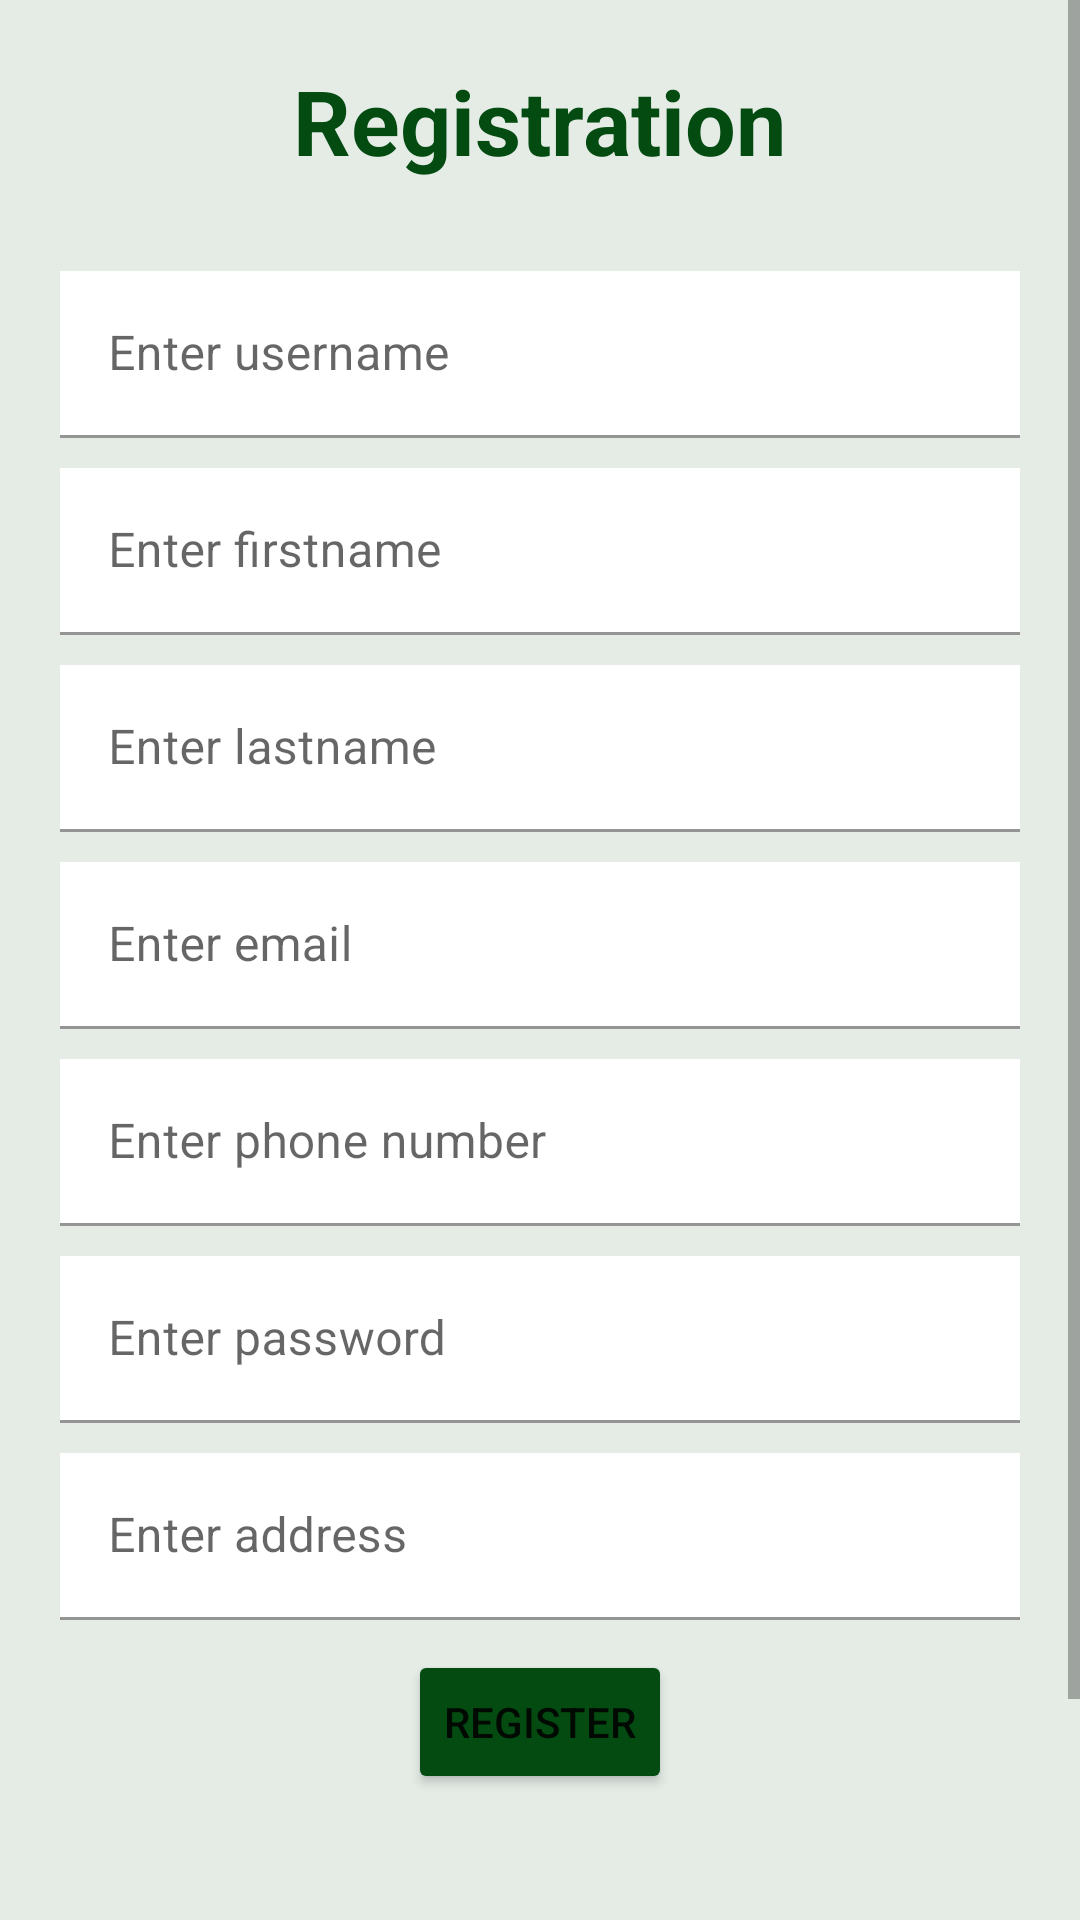

Produce the Android XML layout that renders to this screen, including the resource entries it uses.
<!-- AndroidManifest.xml: application theme Theme.IlhamCollection -->
<!-- res/layout/activity_register.xml -->
<?xml version="1.0" encoding="utf-8"?>
<ScrollView xmlns:android="http://schemas.android.com/apk/res/android"
    xmlns:app="http://schemas.android.com/apk/res-auto"
    xmlns:tools="http://schemas.android.com/tools"
    android:layout_width="match_parent"
    android:layout_height="match_parent"
    android:background="#1A044B11"
    android:gravity="center"
    android:orientation="vertical"
    tools:context=".Register">

    <LinearLayout
        android:layout_width="match_parent"
        android:layout_height="wrap_content"
        android:gravity="center"
        android:orientation="vertical">

        <TextView
            android:layout_width="wrap_content"
            android:layout_height="wrap_content"
            android:layout_marginBottom="10dp"
            android:padding="20dp"
            android:text="@string/registration"
            android:textColor="@color/purple_700"
            android:textSize="30sp"
            android:textStyle="bold" />

        <com.google.android.material.textfield.TextInputLayout
            android:layout_width="match_parent"
            android:layout_height="wrap_content"
            android:layout_marginStart="20dp"
            android:layout_marginEnd="20dp"
            android:layout_marginBottom="10dp">

            <com.google.android.material.textfield.TextInputEditText
                android:id="@+id/username"
                android:layout_width="match_parent"
                android:layout_height="wrap_content"
                android:background="@color/white"
                android:hint="@string/enter_username" />
        </com.google.android.material.textfield.TextInputLayout>

        <com.google.android.material.textfield.TextInputLayout
            android:layout_width="match_parent"
            android:layout_height="wrap_content"
            android:layout_marginStart="20dp"
            android:layout_marginEnd="20dp"
            android:layout_marginBottom="10dp">

            <com.google.android.material.textfield.TextInputEditText
                android:id="@+id/fisrtname"
                android:layout_width="match_parent"
                android:layout_height="wrap_content"
                android:background="@color/white"
                android:hint="@string/enter_firstname" />
        </com.google.android.material.textfield.TextInputLayout>

        <com.google.android.material.textfield.TextInputLayout
            android:layout_width="match_parent"
            android:layout_height="wrap_content"
            android:layout_marginStart="20dp"
            android:layout_marginEnd="20dp"
            android:layout_marginBottom="10dp">

            <com.google.android.material.textfield.TextInputEditText
                android:id="@+id/lastname"
                android:layout_width="match_parent"
                android:layout_height="wrap_content"
                android:background="@color/white"
                android:hint="@string/enter_lastname" />
        </com.google.android.material.textfield.TextInputLayout>

        <com.google.android.material.textfield.TextInputLayout
            android:layout_width="match_parent"
            android:layout_height="wrap_content"
            android:layout_marginStart="20dp"
            android:layout_marginEnd="20dp"
            android:layout_marginBottom="10dp">

            <com.google.android.material.textfield.TextInputEditText
                android:id="@+id/email"
                android:layout_width="match_parent"
                android:layout_height="wrap_content"
                android:background="@color/white"
                android:hint="@string/enter_email" />
        </com.google.android.material.textfield.TextInputLayout>

        <com.google.android.material.textfield.TextInputLayout
            android:layout_width="match_parent"
            android:layout_height="wrap_content"
            android:layout_marginStart="20dp"
            android:layout_marginEnd="20dp"
            android:layout_marginBottom="10dp">

            <com.google.android.material.textfield.TextInputEditText
                android:id="@+id/phone_number"
                android:layout_width="match_parent"
                android:layout_height="wrap_content"
                android:background="@color/white"
                android:hint="@string/enter_phone_number" />
        </com.google.android.material.textfield.TextInputLayout>

        <com.google.android.material.textfield.TextInputLayout
            android:layout_width="match_parent"
            android:layout_height="wrap_content"
            android:layout_marginStart="20dp"
            android:layout_marginEnd="20dp"
            android:layout_marginBottom="10dp">

            <com.google.android.material.textfield.TextInputEditText
                android:id="@+id/password"
                android:layout_width="match_parent"
                android:layout_height="wrap_content"
                android:background="@color/white"
                android:hint="@string/enter_password" />
        </com.google.android.material.textfield.TextInputLayout>

        <com.google.android.material.textfield.TextInputLayout
            android:layout_width="match_parent"
            android:layout_height="wrap_content"
            android:layout_marginStart="20dp"
            android:layout_marginEnd="20dp"
            android:layout_marginBottom="10dp">

            <com.google.android.material.textfield.TextInputEditText
                android:id="@+id/address"
                android:layout_width="match_parent"
                android:layout_height="wrap_content"
                android:background="@color/white"
                android:hint="@string/enter_address" />
        </com.google.android.material.textfield.TextInputLayout>

        <TextView
            android:id="@+id/error"
            android:layout_width="wrap_content"
            android:layout_height="wrap_content"
            android:layout_marginBottom="20dp"
            android:text="@string/error_while_logging_in"
            android:textColor="@color/red"
            android:visibility="gone" />

        <ProgressBar
            android:id="@+id/loading"
            android:layout_width="wrap_content"
            android:layout_height="wrap_content"
            android:layout_marginBottom="20dp"
            android:visibility="gone" />

        <Button
            android:id="@+id/submit"
            android:layout_width="wrap_content"
            android:layout_height="wrap_content"
            android:backgroundTint="@color/purple_700"
            android:text="@string/register" />

        <LinearLayout
            android:layout_width="match_parent"
            android:layout_height="wrap_content"
            android:layout_gravity="center"
            android:layout_marginTop="20dp"
            android:layout_marginBottom="20dp"
            android:orientation="vertical"
            android:padding="20dp">

            <TextView
                android:layout_width="match_parent"
                android:layout_height="wrap_content"
                android:text="@string/have_account"
                android:textAlignment="center"
                android:textSize="17sp"
                android:textStyle="bold" />

            <TextView
                android:id="@+id/loginNow"
                android:layout_width="match_parent"
                android:layout_height="wrap_content"
                android:text="@string/login_here"
                android:textAlignment="center"
                android:textColor="@color/purple_700"
                android:textSize="17sp"
                android:textStyle="bold" />
        </LinearLayout>
    </LinearLayout>

</ScrollView>
<!-- resources referenced by this layout -->
<resources>
  <color name="purple_700">#044B11</color>
  <color name="red">#D71D1C</color>
  <color name="white">#FFFFFFFF</color>
  <string name="enter_address">Enter address</string>
  <string name="enter_email">Enter email</string>
  <string name="enter_firstname">Enter firstname</string>
  <string name="enter_lastname">Enter lastname</string>
  <string name="enter_password">Enter password</string>
  <string name="enter_phone_number">Enter phone number</string>
  <string name="enter_username">Enter username</string>
  <string name="error_while_logging_in">Error while logging in</string>
  <string name="have_account">Have account?</string>
  <string name="login_here">Login here</string>
  <string name="register">Register</string>
  <string name="registration">Registration</string>
  <style name="Theme.IlhamCollection" parent="Theme.MaterialComponents.DayNight.DarkActionBar">
          
          <item name="colorPrimary">@color/purple_500</item>
          <item name="colorPrimaryVariant">@color/purple_700</item>
          <item name="colorOnPrimary">@color/white</item>
          
          <item name="colorSecondary">@color/teal_200</item>
          <item name="colorSecondaryVariant">@color/teal_700</item>
          <item name="colorOnSecondary">@color/black</item>
          
          <item name="android:statusBarColor">?attr/colorPrimaryVariant</item>
          
      </style>
  <color name="purple_500">#087E1E</color>
  <color name="teal_200">#FF03DAC5</color>
  <color name="teal_700">#FF018786</color>
  <color name="black">#FF000000</color>
</resources>
